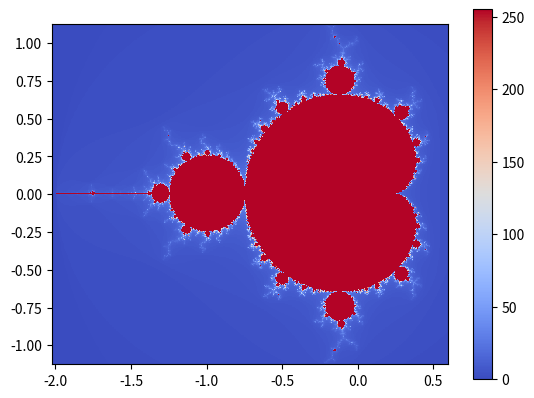

Recreate this plot in Python.
import numpy as np
from matplotlib import pyplot as plt
from matplotlib import colors as clr

class Mandelbrot:

    def __init__(self,N):
    
        self.limit = N

        self.xmin = -2.025
        self.xmax = 0.6
        self.ymin = -1.125
        self.ymax = 1.125
        self.points = 512

        self.matrix = np.zeros((self.points,self.points))

    def run(self):
        """
        Obtains all coordinates from list_parameters() and iterates through them
        On each iteration, uses find_limit to determine how many iterations it takes x+yj to exceed self.limit
        Stores the count of iterations in self.matrix
        Runs graph() at the end
        """
        xpars = Mandelbrot.list_parameters(self)[0]
        ypars = Mandelbrot.list_parameters(self)[1]

        for x in range(self.points):
            for y in range(self.points):
                self.matrix[y][x] = Mandelbrot.find_limit(self,complex(xpars[x],ypars[y]))
        
        Mandelbrot.graph(self)

    def list_parameters(self):
        """
        Determines the distance between each point based on the number of points being presented on the graph, and the limits being evaluated. 
        Returns a list containing 2 nested lists, each with the paremeters (C) of the x and y, respectively
        """
        xdist = abs(self.xmax - self.xmin)/self.points
        ydist = abs(self.ymax - self.ymin)/self.points
        xpars = []
        ypars = []
        for n in range(self.points):
            xpars.append(self.xmin+xdist*n)
            ypars.append(self.ymin+ydist*n)
        return [xpars,ypars]

    def find_limit(self,c):
        """
        Runs the mandelbrot recursive formula on parameter c, and returns the number of iterations within self.limit taken to exceed an absolute value of 2
        Otherwise returns self.limit
        """
        z = 0
        for n in range(self.limit):
            z = z**2 + c
            if abs(z) > 2:
                return n
        return self.limit
    
    def graph(self):
        """
        Uses matplotlib heatmap to graph self.matrix, with x/y mins and maxes as axes guides
        """
        plt.imshow(self.matrix,extent=(self.xmin,self.xmax,self.ymin,self.ymax),cmap='coolwarm',interpolation='none',origin='lower')
        plt.colorbar()
        plt.show()

class main():
    X = Mandelbrot(255)
    X.run()

